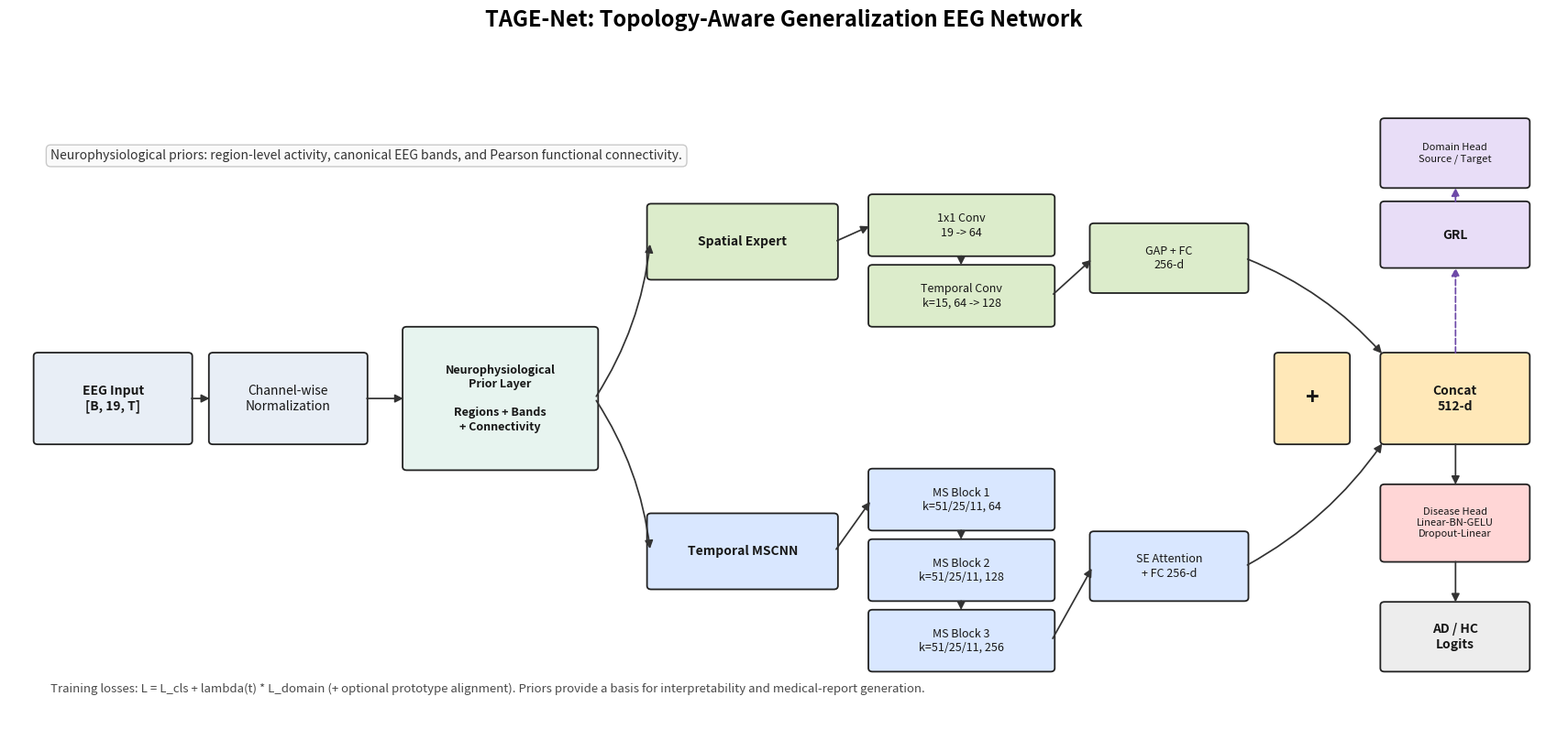

Source code (Python):
"""Draw the TAGE-Net architecture used in the EEG experiments."""

from __future__ import annotations

from pathlib import Path

import matplotlib.pyplot as plt
from matplotlib.patches import FancyArrowPatch, FancyBboxPatch


OUTPUT_DIR = Path("outputs")


def add_box(
    ax,
    xy: tuple[float, float],
    width: float,
    height: float,
    text: str,
    facecolor: str,
    edgecolor: str = "#222222",
    fontsize: int = 10,
    weight: str = "normal",
) -> None:
    """Add a rounded box with centered text."""

    patch = FancyBboxPatch(
        xy,
        width,
        height,
        boxstyle="round,pad=0.035,rounding_size=0.045",
        linewidth=1.3,
        edgecolor=edgecolor,
        facecolor=facecolor,
    )
    ax.add_patch(patch)
    ax.text(
        xy[0] + width / 2,
        xy[1] + height / 2,
        text,
        ha="center",
        va="center",
        fontsize=fontsize,
        weight=weight,
        color="#171717",
        linespacing=1.25,
    )


def add_arrow(
    ax,
    start: tuple[float, float],
    end: tuple[float, float],
    color: str = "#333333",
    linestyle: str = "-",
    rad: float = 0.0,
) -> None:
    """Add an arrow between two points."""

    arrow = FancyArrowPatch(
        start,
        end,
        arrowstyle="-|>",
        mutation_scale=13,
        linewidth=1.25,
        color=color,
        linestyle=linestyle,
        connectionstyle=f"arc3,rad={rad}",
    )
    ax.add_patch(arrow)


def draw_architecture() -> None:
    """Create and save the architecture diagram."""

    OUTPUT_DIR.mkdir(parents=True, exist_ok=True)

    fig, ax = plt.subplots(figsize=(17.2, 8.2))
    ax.set_xlim(0, 16.8)
    ax.set_ylim(0, 8.2)
    ax.axis("off")

    fig.suptitle(
        "TAGE-Net: Topology-Aware Generalization EEG Network",
        fontsize=17,
        fontweight="bold",
        y=0.965,
    )

    # Palette chosen for print-friendly contrast.
    input_c = "#E8EEF6"
    prior_c = "#E7F4EF"
    spatial_c = "#DCECCB"
    temporal_c = "#D9E7FF"
    fusion_c = "#FFE8B8"
    head_c = "#FFD6D6"
    domain_c = "#E8DDF7"
    output_c = "#EDEDED"

    add_box(ax, (0.3, 3.55), 1.65, 1.1, "EEG Input\n[B, 19, T]", input_c, weight="bold")
    add_box(ax, (2.2, 3.55), 1.65, 1.1, "Channel-wise\nNormalization", input_c)
    add_box(
        ax,
        (4.3, 3.22),
        2.05,
        1.76,
        "Neurophysiological\nPrior Layer\n\nRegions + Bands\n+ Connectivity",
        prior_c,
        fontsize=9,
        weight="bold",
    )

    add_arrow(ax, (1.95, 4.1), (2.2, 4.1))
    add_arrow(ax, (3.85, 4.1), (4.3, 4.1))

    # Spatial branch.
    add_box(ax, (6.95, 5.65), 2.0, 0.9, "Spatial Expert", spatial_c, weight="bold")
    add_box(ax, (9.35, 5.95), 1.95, 0.72, "1x1 Conv\n19 -> 64", spatial_c, fontsize=9)
    add_box(ax, (9.35, 5.05), 1.95, 0.72, "Temporal Conv\nk=15, 64 -> 128", spatial_c, fontsize=9)
    add_box(ax, (11.75, 5.48), 1.65, 0.82, "GAP + FC\n256-d", spatial_c, fontsize=9)

    # Temporal branch.
    add_box(ax, (6.95, 1.7), 2.0, 0.9, "Temporal MSCNN", temporal_c, weight="bold")
    add_box(ax, (9.35, 2.45), 1.95, 0.72, "MS Block 1\nk=51/25/11, 64", temporal_c, fontsize=9)
    add_box(ax, (9.35, 1.55), 1.95, 0.72, "MS Block 2\nk=51/25/11, 128", temporal_c, fontsize=9)
    add_box(ax, (9.35, 0.65), 1.95, 0.72, "MS Block 3\nk=51/25/11, 256", temporal_c, fontsize=9)
    add_box(ax, (11.75, 1.55), 1.65, 0.82, "SE Attention\n+ FC 256-d", temporal_c, fontsize=9)

    # Shared split arrows.
    add_arrow(ax, (6.35, 4.1), (6.95, 6.1), rad=0.12)
    add_arrow(ax, (6.35, 4.1), (6.95, 2.15), rad=-0.12)
    add_arrow(ax, (8.95, 6.1), (9.35, 6.31))
    add_arrow(ax, (10.32, 5.95), (10.32, 5.77))
    add_arrow(ax, (11.3, 5.41), (11.75, 5.89))
    add_arrow(ax, (8.95, 2.15), (9.35, 2.81))
    add_arrow(ax, (10.32, 2.45), (10.32, 2.27))
    add_arrow(ax, (10.32, 1.55), (10.32, 1.37))
    add_arrow(ax, (11.3, 1.01), (11.75, 1.96))

    # Fusion and disease head.
    add_box(ax, (14.9, 3.55), 1.55, 1.1, "Concat\n512-d", fusion_c, weight="bold")
    add_box(ax, (13.75, 3.55), 0.75, 1.1, "+", fusion_c, fontsize=18, weight="bold")
    add_arrow(ax, (13.4, 5.89), (14.9, 4.65), rad=-0.12)
    add_arrow(ax, (13.4, 1.96), (14.9, 3.55), rad=0.12)

    add_box(ax, (14.9, 2.05), 1.55, 0.92, "Disease Head\nLinear-BN-GELU\nDropout-Linear", head_c, fontsize=8)
    add_box(ax, (14.9, 0.65), 1.55, 0.82, "AD / HC\nLogits", output_c, weight="bold")
    add_arrow(ax, (15.68, 3.55), (15.68, 2.97))
    add_arrow(ax, (15.68, 2.05), (15.68, 1.47))

    # Domain extension.
    add_box(ax, (14.9, 5.8), 1.55, 0.78, "GRL", domain_c, weight="bold")
    add_box(ax, (14.9, 6.82), 1.55, 0.82, "Domain Head\nSource / Target", domain_c, fontsize=8)
    add_arrow(ax, (15.68, 4.65), (15.68, 5.8), color="#6E4AA8", linestyle="--")
    add_arrow(ax, (15.68, 6.58), (15.68, 6.82), color="#6E4AA8", linestyle="--")

    ax.text(
        0.45,
        7.15,
        "Neurophysiological priors: region-level activity, canonical EEG bands, and Pearson functional connectivity.",
        fontsize=10,
        color="#333333",
        bbox=dict(boxstyle="round,pad=0.35", facecolor="#FAFAFA", edgecolor="#C9C9C9"),
    )
    ax.text(
        0.45,
        0.35,
        "Training losses: L = L_cls + lambda(t) * L_domain (+ optional prototype alignment). Priors provide a basis for interpretability and medical-report generation.",
        fontsize=9.5,
        color="#4A4A4A",
    )

    fig.tight_layout(rect=(0, 0, 1, 0.94))
    png_path = OUTPUT_DIR / "tage_net_architecture.png"
    pdf_path = OUTPUT_DIR / "tage_net_architecture.pdf"
    fig.savefig(png_path, dpi=300, bbox_inches="tight")
    fig.savefig(pdf_path, bbox_inches="tight")
    plt.close(fig)
    print(f"Saved: {png_path}")
    print(f"Saved: {pdf_path}")


if __name__ == "__main__":
    draw_architecture()
